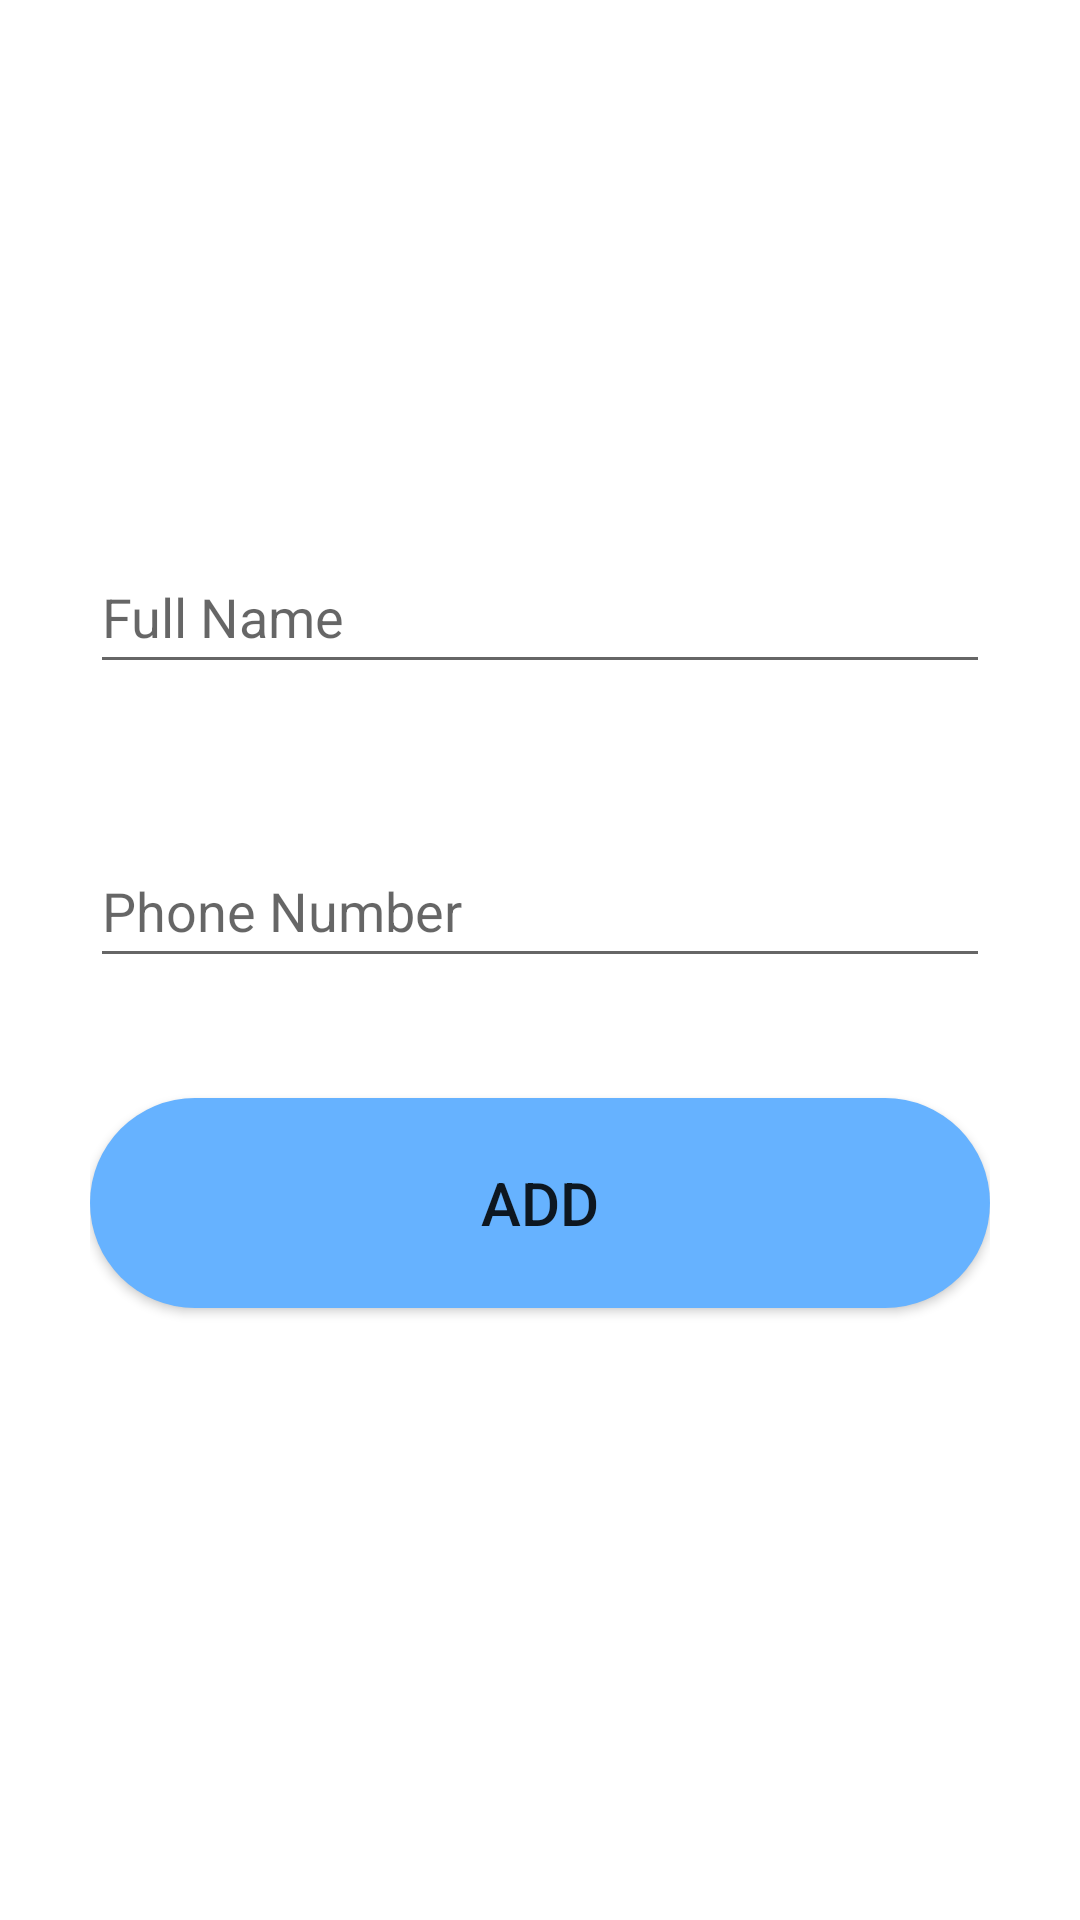

Here is an Android app screen rendered from its layout file. Give the layout XML and the strings, colors and styles it references.
<!-- AndroidManifest.xml: application theme Theme.BikeFallDetection -->
<!-- res/layout/activity_add_contact.xml -->
<?xml version="1.0" encoding="utf-8"?>
<androidx.constraintlayout.widget.ConstraintLayout xmlns:android="http://schemas.android.com/apk/res/android"
    xmlns:app="http://schemas.android.com/apk/res-auto"
    xmlns:tools="http://schemas.android.com/tools"
    android:layout_width="match_parent"
    android:layout_height="match_parent"
    tools:context=".AddContact"
    android:padding="30dp">

    <EditText
        android:id="@+id/full_name"
        android:layout_width="match_parent"
        android:layout_height="wrap_content"
        android:layout_marginTop="150dp"
        android:ems="10"
        android:hint="@string/person_name"
        android:importantForAutofill="no"
        android:inputType="textPersonName"
        android:minHeight="48dp"
        app:layout_constraintEnd_toEndOf="parent"
        app:layout_constraintStart_toStartOf="parent"
        app:layout_constraintTop_toTopOf="parent" />

    <EditText
        android:id="@+id/phone_number"
        android:layout_width="match_parent"
        android:layout_height="wrap_content"
        android:layout_marginTop="50dp"
        android:ems="10"
        android:hint="@string/phone_number"
        android:importantForAutofill="no"
        android:inputType="phone"
        android:minHeight="48dp"
        app:layout_constraintEnd_toEndOf="parent"
        app:layout_constraintStart_toStartOf="parent"
        app:layout_constraintTop_toBottomOf="@+id/full_name" />

    <Button
        android:id="@+id/add_contact"
        android:layout_width="match_parent"
        android:layout_height="70dp"
        android:layout_marginTop="40dp"
        android:textSize="20sp"
        android:text="Add"
        android:background="@drawable/rounded_button"
        android:textAllCaps="true"
        app:layout_constraintEnd_toEndOf="parent"
        app:layout_constraintStart_toStartOf="parent"
        app:layout_constraintTop_toBottomOf="@+id/phone_number"
        tools:ignore="HardcodedText" />
</androidx.constraintlayout.widget.ConstraintLayout>
<!-- resources referenced by this layout -->
<resources>
  <!-- drawable rounded_button (drawable) -->
  <?xml version="1.0" encoding="utf-8"?>
  <shape xmlns:android="http://schemas.android.com/apk/res/android">
      <corners  android:radius="50dp"/>
      <solid android:color="@color/main_color"/>
  </shape>
  <string name="person_name">Full Name</string>
  <string name="phone_number">Phone Number</string>
  <style name="Theme.BikeFallDetection" parent="Theme.MaterialComponents.DayNight.DarkActionBar">
          
          <item name="colorPrimary">@color/purple_500</item>
          <item name="colorPrimaryVariant">@color/purple_700</item>
          <item name="colorOnPrimary">@color/white</item>
          
          <item name="colorSecondary">@color/teal_200</item>
          <item name="colorSecondaryVariant">@color/teal_700</item>
          <item name="colorOnSecondary">@color/black</item>
          
          <item name="android:statusBarColor" tools:targetApi="l">?attr/colorPrimaryVariant</item>
          
      </style>
  <color name="main_color">#66B2FF</color>
  <color name="purple_500">#FF6200EE</color>
  <color name="purple_700">#FF3700B3</color>
  <color name="white">#FFFFFFFF</color>
  <color name="teal_200">#FF03DAC5</color>
  <color name="teal_700">#FF018786</color>
  <color name="black">#FF000000</color>
</resources>
